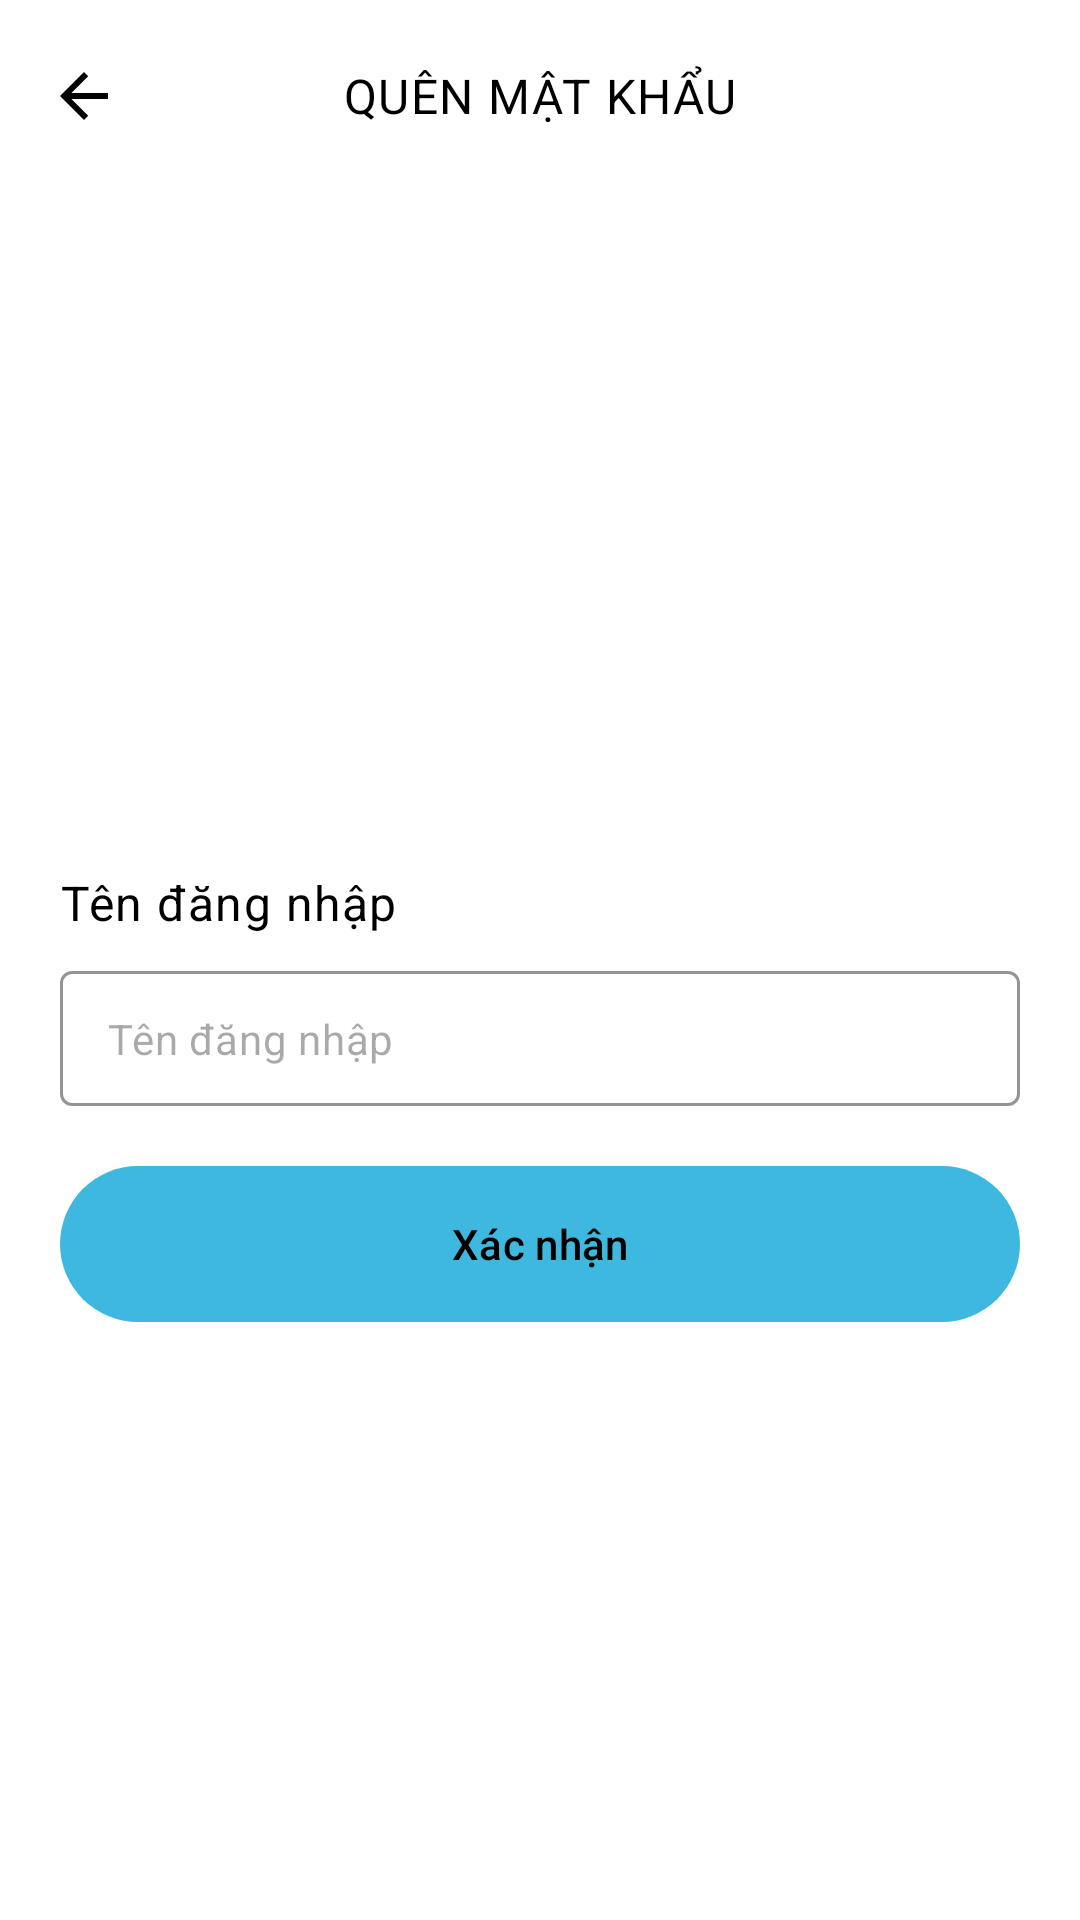

This screen was rendered from an Android layout file. Write that file and the resources it references.
<!-- AndroidManifest.xml: application theme AppTheme.Transparent -->
<!-- res/layout/activity_forgot_password.xml -->
<?xml version="1.0" encoding="utf-8"?>
<androidx.constraintlayout.widget.ConstraintLayout xmlns:android="http://schemas.android.com/apk/res/android"
    xmlns:app="http://schemas.android.com/apk/res-auto"
    xmlns:tools="http://schemas.android.com/tools"
    android:layout_width="match_parent"
    android:layout_height="match_parent"
    tools:context=".ForgotPasswordActivity">

    <ScrollView
        android:layout_width="match_parent"
        android:layout_height="match_parent"
        android:background="@color/white"
        app:layout_constraintBottom_toBottomOf="parent"
        app:layout_constraintEnd_toEndOf="parent"
        app:layout_constraintStart_toStartOf="parent"
        app:layout_constraintTop_toTopOf="parent">

        <androidx.constraintlayout.widget.ConstraintLayout
            android:layout_width="match_parent"
            android:layout_height="wrap_content">

            <com.google.android.material.appbar.AppBarLayout
                android:id="@+id/mdAppBarLayout"
                android:layout_width="match_parent"
                android:layout_height="wrap_content"
                app:elevation="0dp"
                app:layout_constraintEnd_toEndOf="parent"
                app:layout_constraintStart_toStartOf="parent"
                app:layout_constraintTop_toTopOf="parent">

                
                <com.google.android.material.appbar.MaterialToolbar
                    android:id="@+id/mdToolbar"
                    android:layout_width="match_parent"
                    android:layout_height="?attr/actionBarSize"
                    android:background="@color/white"
                    app:navigationIcon="?homeAsUpIndicator"
                    app:navigationIconTint="@color/black">

                    <TextView
                        android:id="@+id/mdToolbarTitle"
                        style="@style/TextAppearance.Material3.BodyLarge"
                        android:layout_width="wrap_content"
                        android:layout_height="wrap_content"
                        android:layout_gravity="center"
                        android:text="Quên mật khẩu"
                        android:textColor="@color/black"
                        android:textAllCaps="true" />

                </com.google.android.material.appbar.MaterialToolbar>

            </com.google.android.material.appbar.AppBarLayout>


            <ImageView
                android:id="@+id/imageView"
                android:layout_width="0dp"
                android:layout_height="150dp"
                android:layout_marginTop="16dp"
                android:scaleType="fitXY"
                android:src="@drawable/logo"
                app:layout_constraintDimensionRatio="w,2:1"
                app:layout_constraintEnd_toEndOf="parent"
                app:layout_constraintStart_toStartOf="parent"
                app:layout_constraintTop_toBottomOf="@+id/mdAppBarLayout" />

            <com.google.android.material.textfield.TextInputLayout
                android:id="@+id/tfUsername"
                style="@style/Widget.MaterialComponents.TextInputLayout.OutlinedBox.Dense"
                android:layout_width="match_parent"
                android:layout_height="wrap_content"
                android:layout_marginStart="20dp"
                android:layout_marginTop="12dp"
                android:layout_marginEnd="20dp"
                app:boxStrokeColor="@color/black"
                app:hintAnimationEnabled="false"
                app:hintEnabled="false"
                app:layout_constraintEnd_toEndOf="parent"
                app:layout_constraintStart_toStartOf="parent"
                app:layout_constraintTop_toBottomOf="@+id/textView">

                <com.google.android.material.textfield.TextInputEditText
                    android:layout_width="match_parent"
                    android:layout_height="wrap_content"
                    android:hint="Tên đăng nhập"
                    android:textAppearance="@style/TextAppearance.Material3.BodyMedium"
                    android:textColor="@color/black"
                    android:textCursorDrawable="@null" />

            </com.google.android.material.textfield.TextInputLayout>

            <com.google.android.material.textview.MaterialTextView
                android:id="@+id/textView"
                android:layout_width="wrap_content"
                android:layout_height="wrap_content"
                android:layout_marginTop="60dp"
                android:layout_marginBottom="16dp"
                android:text="Tên đăng nhập"
                android:textAppearance="@style/TextAppearance.Material3.BodyLarge"
                android:textColor="@color/black"
                app:layout_constraintBottom_toTopOf="@+id/tfUsername"
                app:layout_constraintStart_toStartOf="@+id/tfUsername"
                app:layout_constraintTop_toBottomOf="@+id/imageView" />


            <com.google.android.material.button.MaterialButton
                android:id="@+id/btnAccept"
                android:layout_width="0dp"
                android:layout_height="60dp"
                android:layout_marginTop="16dp"
                android:layout_marginBottom="16dp"
                android:text="Xác nhận"
                android:textColor="@color/black"
                app:backgroundTint="@color/secondary"
                app:layout_constraintBottom_toBottomOf="parent"
                app:layout_constraintEnd_toEndOf="@+id/tfUsername"
                app:layout_constraintStart_toStartOf="@+id/tfUsername"
                app:layout_constraintTop_toBottomOf="@+id/tfUsername" />



        </androidx.constraintlayout.widget.ConstraintLayout>

    </ScrollView>


</androidx.constraintlayout.widget.ConstraintLayout>
<!-- resources referenced by this layout -->
<resources>
  <color name="black">#FF000000</color>
  <color name="secondary">#3EB8DE</color>
  <color name="white">#FFFFFFFF</color>
  <style name="AppTheme.Transparent" parent="Theme.Material3.DayNight.NoActionBar">
          <item name="windowActionBar">false</item>
          <item name="windowNoTitle">true</item>
      </style>
</resources>
